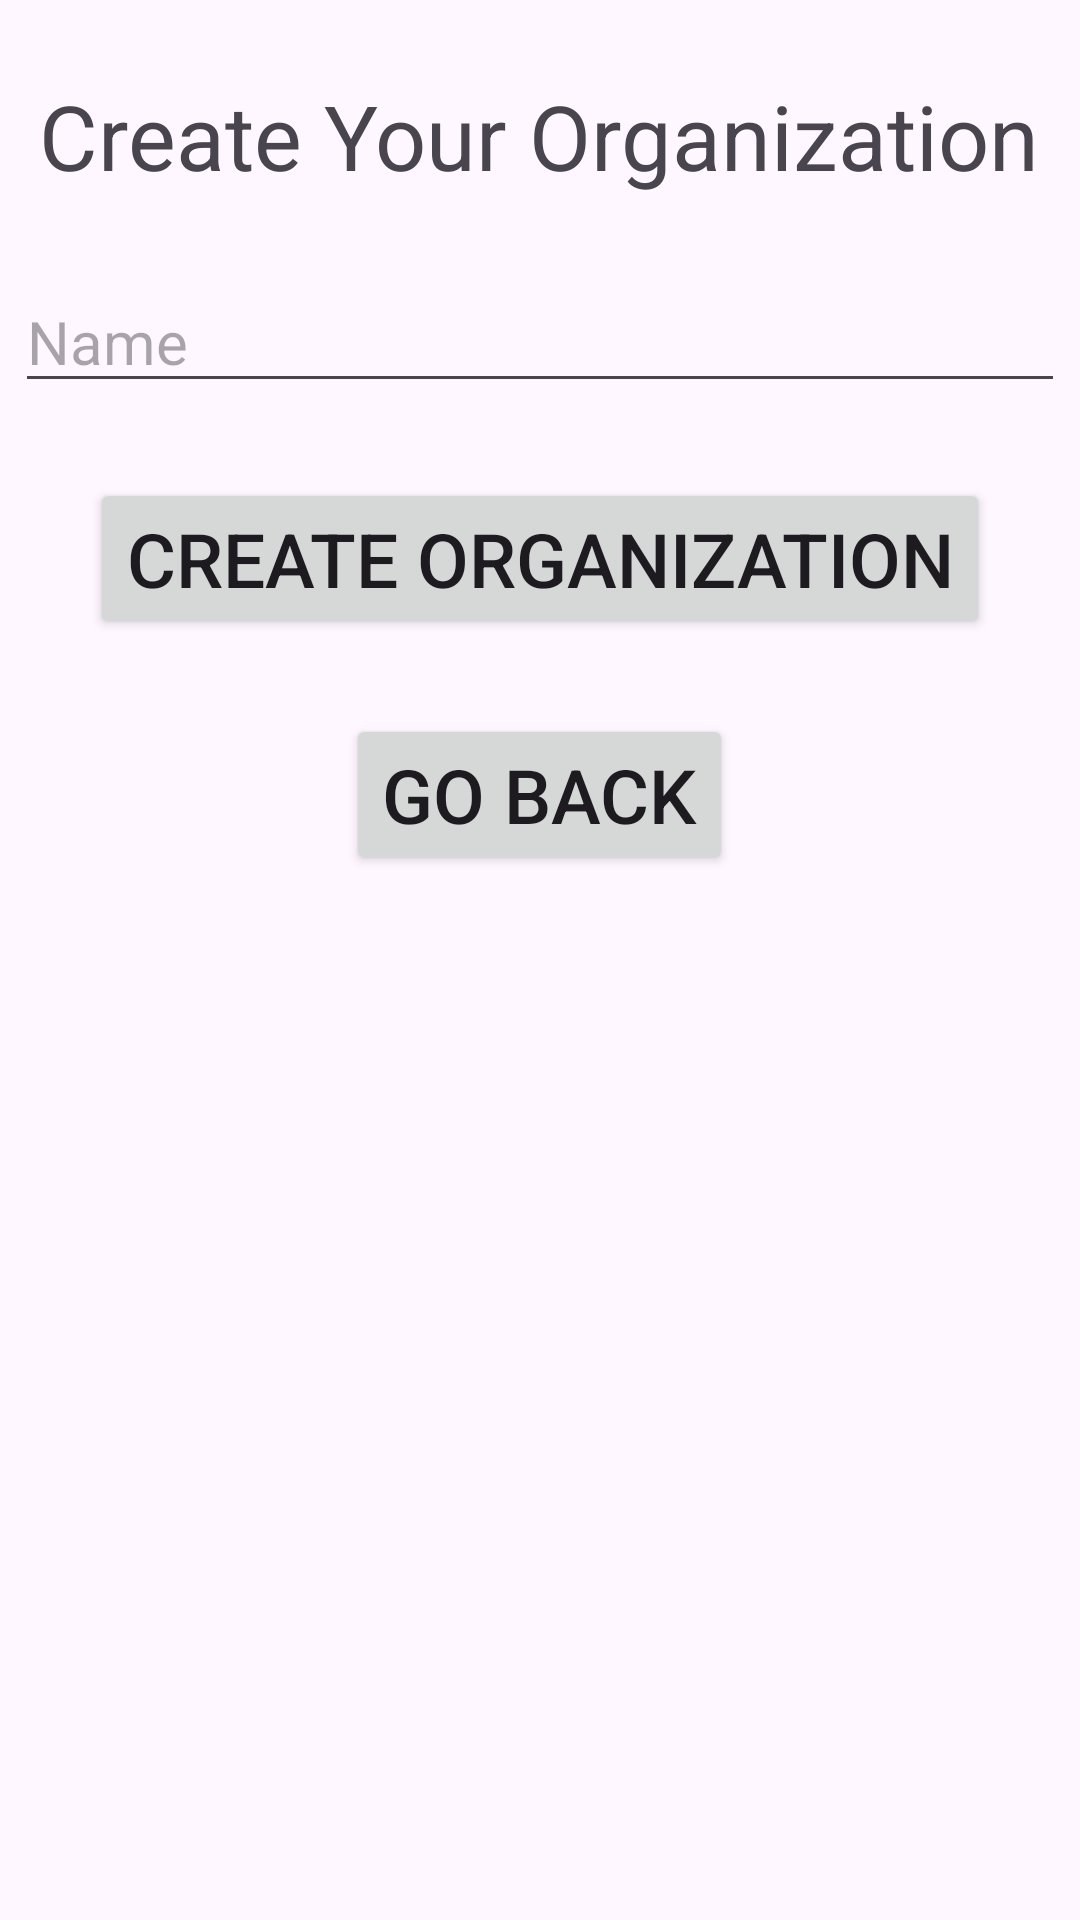

Reconstruct the res/layout file that produces this screen, plus the resources it refers to.
<!-- AndroidManifest.xml: application theme Theme.ScoutsApp -->
<!-- res/layout/activity_new_org.xml -->
<RelativeLayout xmlns:android="http://schemas.android.com/apk/res/android"
    xmlns:app="http://schemas.android.com/apk/res-auto"
    xmlns:tools="http://schemas.android.com/tools"
    android:layout_width="match_parent"
    android:layout_height="match_parent"
    tools:context=".UI.NewOrg.NewOrgActivity">

    <TextView
        android:layout_width="wrap_content"
        android:layout_height="wrap_content"
        android:id="@+id/tvNewOrg"
        android:layout_centerHorizontal="true"
        android:layout_alignParentTop="true"
        android:layout_marginTop="25dp"
        android:text="Create Your Organization"
        android:textSize="30sp"
        />

    <EditText
        android:layout_width="350dp"
        android:layout_height="wrap_content"
        android:id="@+id/etOrgName"
        android:layout_below="@id/tvNewOrg"
        android:layout_centerHorizontal="true"
        android:hint="Name"
        android:layout_marginTop="25dp"
        android:textSize="20sp"
        />

    <Button
        android:layout_width="wrap_content"
        android:layout_height="wrap_content"
        android:id="@+id/btnNewOrg"
        android:layout_below="@id/etOrgName"
        android:layout_centerHorizontal="true"
        android:layout_marginTop="25dp"
        android:text="Create Organization"
        android:textSize="25sp"
        />

    <Button
        android:id="@+id/btnBack1"
        android:layout_width="wrap_content"
        android:layout_height="wrap_content"
        android:layout_centerHorizontal="true"
        android:layout_below="@id/btnNewOrg"
        android:layout_marginTop="25dp"
        android:text="Go Back"
        android:textSize="25sp"
        />

</RelativeLayout>
<!-- resources referenced by this layout -->
<resources>
  <style name="Theme.ScoutsApp" parent="Base.Theme.ScoutsApp" />
  <style name="Base.Theme.ScoutsApp" parent="Theme.Material3.DayNight.NoActionBar">
          
          
      </style>
</resources>
